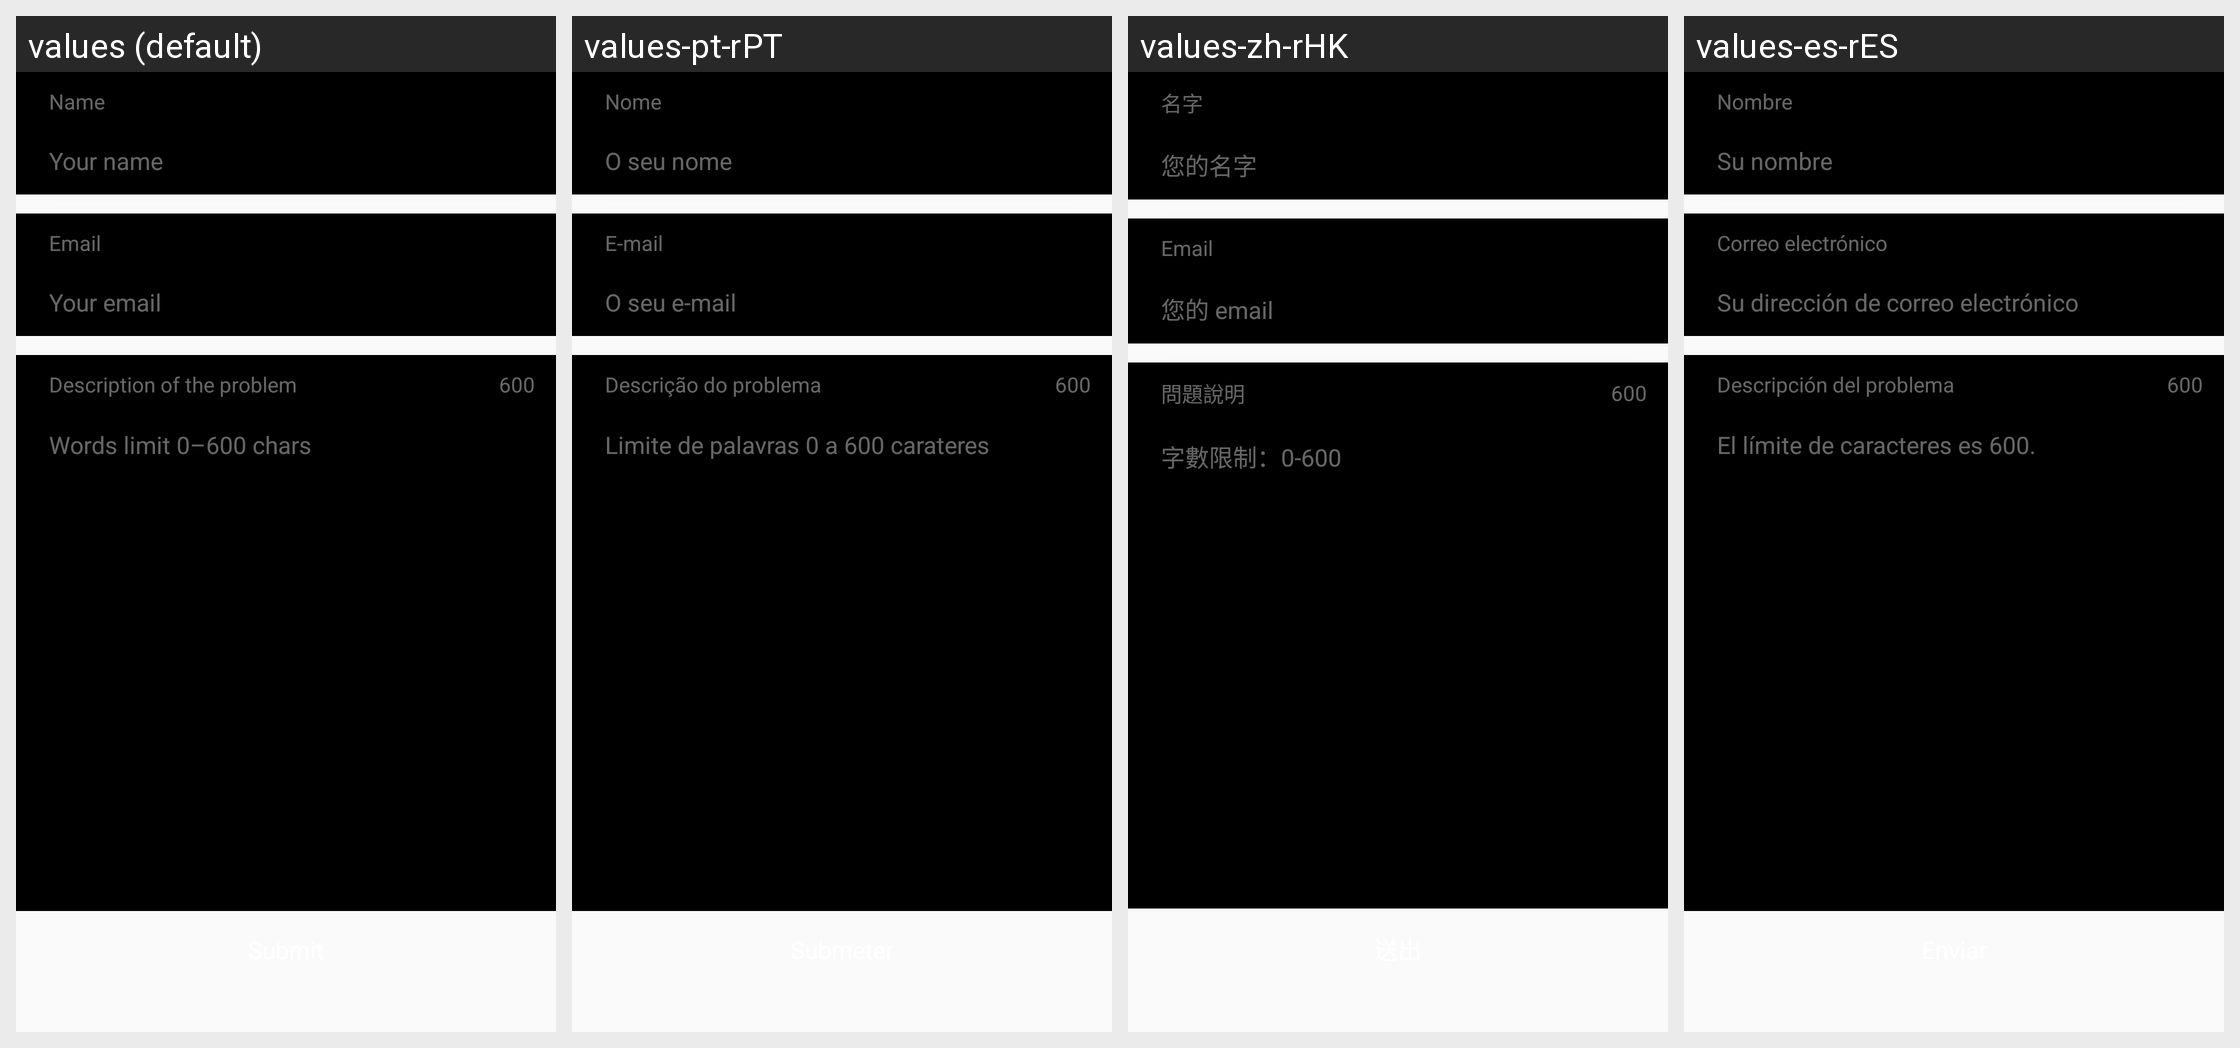

For this localized Android screen grid, give each drawn string resource with its value in every locale shown.
Android screen res/layout/fragment_support_and_feedback.xml rendered under 4 locales, left to right: values (default), values-pt-rPT, values-zh-rHK, values-es-rES. Device: Nexus 5 (rendered at 1080×1920; each locale shown at half size, 540×960, under a caption strip naming it); theme AppTheme.
Other locales in the repository, not shown: values-af, values-ar, values-bg, values-bn, values-bn-rBD, values-ca, values-cs, values-da, values-de, values-de-rDE, values-el, values-en-rGB, values-es, values-fa, values-fi, values-fr, values-fr-rFR, values-gu, values-hi, values-hr, values-hu, values-in, values-it, values-it-rIT, values-iw, values-ja, values-ja-rJP, values-kn, values-ko, values-mr, values-ms, values-nb, values-nl, values-nl-rNL, values-pl, values-pt, values-ro, values-ru, values-ru-rRU, values-sk, values-sr, values-sv, values-ta, values-th, values-tl, values-tr, values-uk, values-ur, values-vi, values-zh-rCN, values-zh-rTW.
Strings drawn on this screen, with the default value and each locale's value (text and hints the layout hard-codes, and strings that could not be matched under every locale, appear in the picture but are not listed):

setting_support_and_feedback_name
  values: Name
  values-pt-rPT: Nome
  values-zh-rHK: 名字
  values-es-rES: Nombre

setting_support_and_feedback_name_hint
  values: Your name
  values-pt-rPT: O seu nome
  values-zh-rHK: 您的名字
  values-es-rES: Su nombre

setting_support_and_feedback_email
  values: Email
  values-pt-rPT: E-mail
  values-zh-rHK: Email
  values-es-rES: Correo electrónico

setting_support_and_feedback_email_hint
  values: Your email
  values-pt-rPT: O seu e-mail
  values-zh-rHK: 您的 email
  values-es-rES: Su dirección de correo electrónico

setting_support_and_feedback_description
  values: Description of the problem
  values-pt-rPT: Descrição do problema
  values-zh-rHK: 問題說明
  values-es-rES: Descripción del problema

setting_support_and_feedback_description_hint
  values: Words limit 0–600 chars
  values-pt-rPT: Limite de palavras 0 a 600 carateres
  values-zh-rHK: 字數限制：0-600
  values-es-rES: El límite de caracteres es 600.
